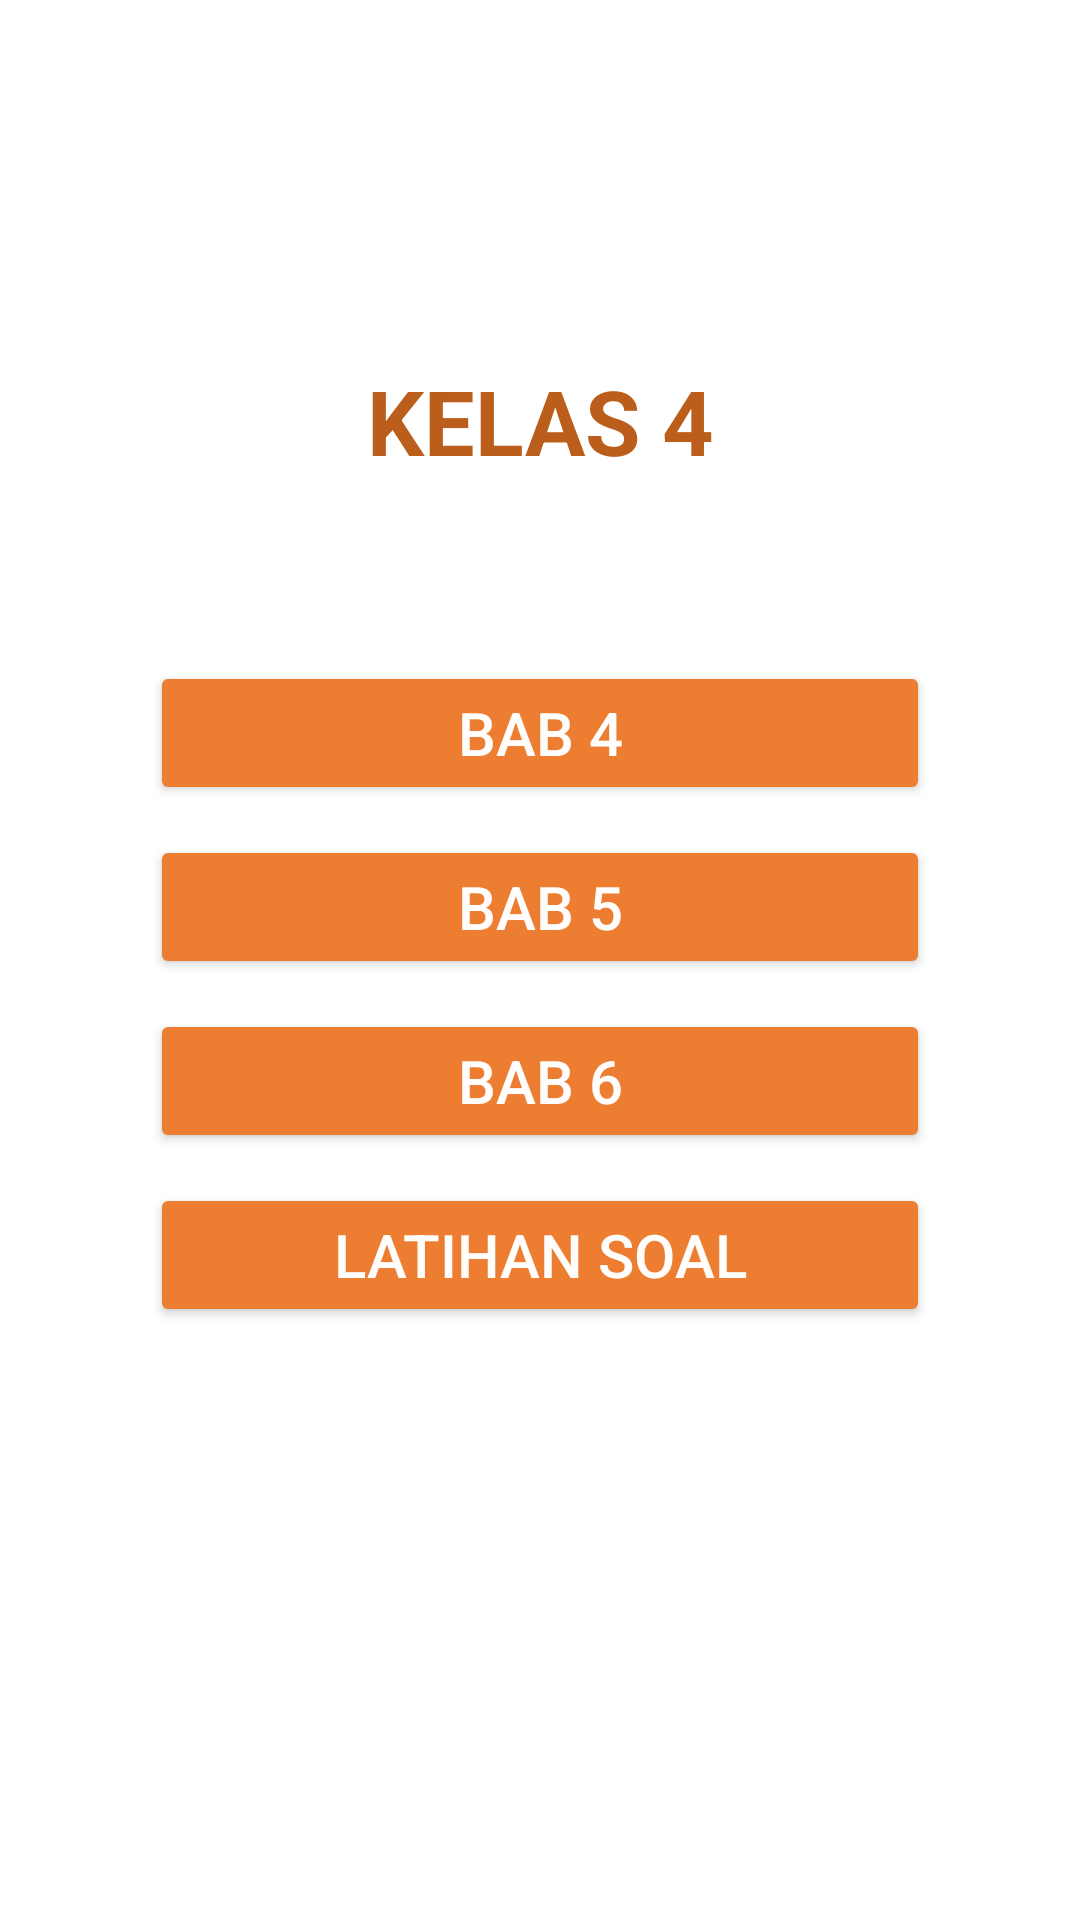

Reconstruct the res/layout file that produces this screen, plus the resources it refers to.
<!-- AndroidManifest.xml: application theme Theme.ZhyskaApp -->
<!-- res/layout/activity_kelas4.xml -->
<?xml version="1.0" encoding="utf-8"?>
<LinearLayout xmlns:android="http://schemas.android.com/apk/res/android"
    xmlns:app="http://schemas.android.com/apk/res-auto"
    xmlns:tools="http://schemas.android.com/tools"
    android:layout_width="match_parent"
    android:layout_height="match_parent"
    android:orientation="vertical"
    tools:context=".home.Kelas4Activity">

    <TextView
        android:layout_width="match_parent"
        android:layout_height="wrap_content"
        android:textStyle="bold"
        android:textSize="30sp"
        android:textColor="@color/text_color"
        android:textAlignment="center"
        android:layout_marginTop="120dp"
        android:text="KELAS 4"/>

    <Button
        android:id="@+id/btnKlsToBab4"
        android:layout_width="260dp"
        android:layout_height="wrap_content"
        android:layout_gravity="center"
        android:layout_marginTop="60dp"
        android:backgroundTint="@color/button_color"
        android:textColor="@color/text_white"
        android:text="Bab 4"
        android:textSize="20sp"
        />

    <Button
        android:id="@+id/btnKlsToBab5"
        android:layout_width="260dp"
        android:layout_height="wrap_content"
        android:layout_gravity="center"
        android:layout_marginTop="10dp"
        android:backgroundTint="@color/button_color"
        android:textColor="@color/text_white"
        android:text="bab 5"
        android:textSize="20sp"
        />

    <Button
        android:id="@+id/btnKlsToBab6"
        android:layout_width="260dp"
        android:layout_height="wrap_content"
        android:layout_gravity="center"
        android:layout_marginTop="10dp"
        android:backgroundTint="@color/button_color"
        android:textColor="@color/text_white"
        android:text="bab 6"
        android:textSize="20sp"
        />

    <Button
        android:id="@+id/btnKlsToLatihan"
        android:layout_width="260dp"
        android:layout_height="wrap_content"
        android:layout_gravity="center"
        android:layout_marginTop="10dp"
        android:backgroundTint="@color/button_color"
        android:textColor="@color/text_white"
        android:text="Latihan Soal"
        android:textSize="20sp"
        />

</LinearLayout>
<!-- resources referenced by this layout -->
<resources>
  <color name="button_color">#ed7d31</color>
  <color name="text_color">#bb5e1c</color>
  <color name="text_white">#fffefd</color>
  <style name="Theme.ZhyskaApp" parent="Theme.MaterialComponents.DayNight.DarkActionBar">
          
          <item name="colorPrimary">@color/purple_500</item>
          <item name="colorPrimaryVariant">@color/purple_700</item>
          <item name="colorOnPrimary">@color/white</item>
          
          <item name="colorSecondary">@color/teal_200</item>
          <item name="colorSecondaryVariant">@color/teal_700</item>
          <item name="colorOnSecondary">@color/black</item>
          
          <item name="android:statusBarColor" tools:targetApi="l">?attr/colorPrimaryVariant</item>
          
      </style>
  <color name="purple_500">#FF6200EE</color>
  <color name="purple_700">#FF3700B3</color>
  <color name="white">#FFFFFFFF</color>
  <color name="teal_200">#FF03DAC5</color>
  <color name="teal_700">#FF018786</color>
  <color name="black">#FF000000</color>
</resources>
